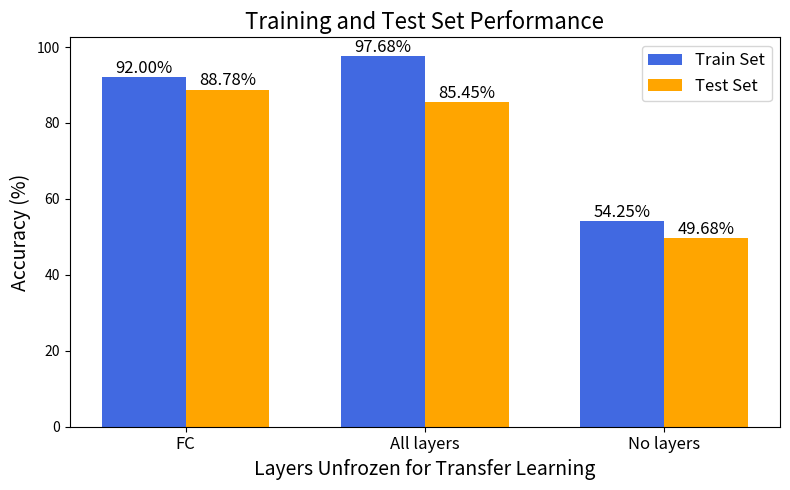

This chart was generated by the following Python code:
import matplotlib.pyplot as plt
import numpy as np

# Data from the image
labels = ['FC', 'All layers', 'No layers']
train_set = [92.00, 97.68, 54.25]
test_set = [88.78, 85.45, 49.68]

x = np.arange(len(labels))  # label locations
width = 0.35  # width of the bars

# Create the plot with larger text and a more condensed layout
fig, ax = plt.subplots(figsize=(8, 5))

# Bar chart with condensed layout
rects1 = ax.bar(x - width/2, train_set, width, label='Train Set', color='royalblue')
rects2 = ax.bar(x + width/2, test_set, width, label='Test Set', color='orange')

# Adding text and adjusting layout
ax.set_xlabel('Layers Unfrozen for Transfer Learning', fontsize=14)
ax.set_ylabel('Accuracy (%)', fontsize=14)
ax.set_title('Training and Test Set Performance', fontsize=16)
ax.set_xticks(x)
ax.set_xticklabels(labels, fontsize=12)
ax.legend(fontsize=12)

# Attach accuracy labels to bars
def add_labels(rects):
    for rect in rects:
        height = rect.get_height()
        ax.annotate(f'{height:.2f}%',
                    xy=(rect.get_x() + rect.get_width() / 2, height),
                    xytext=(0, 3),  # 3 points vertical offset
                    textcoords="offset points",
                    ha='center', fontsize=12)

add_labels(rects1)
add_labels(rects2)

# Condense the layout
fig.tight_layout()

# Display the updated plot
plt.show()